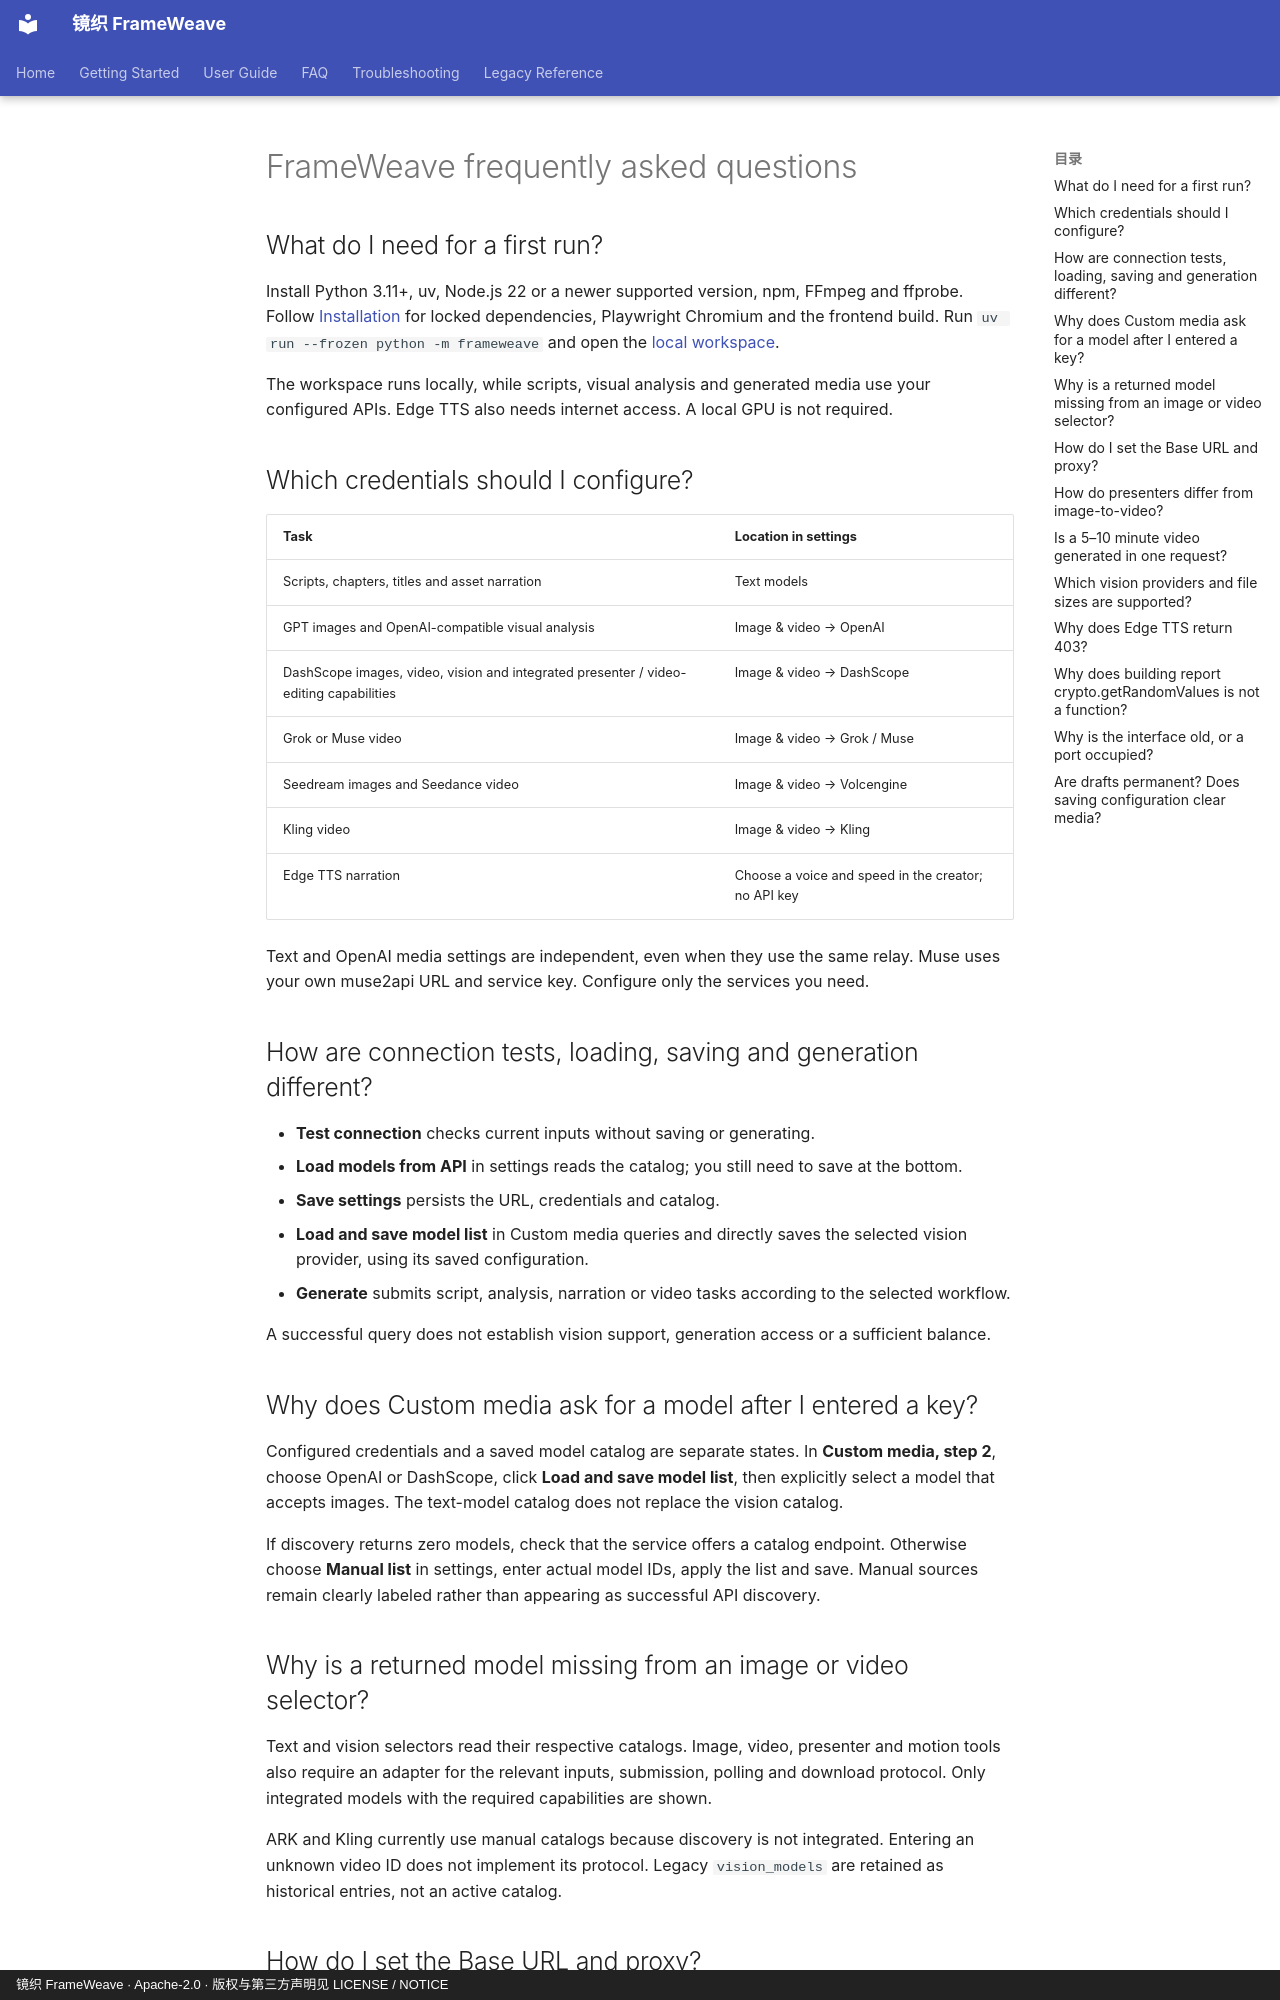

repository: WXJJ0520/FrameWeave · page: frameweave-faq.en/index.html · generator: mkdocs · copyright: 镜织 FrameWeave · Apache-2.0 · 版权与第三方声明见 LICENSE / NOTICE

# FrameWeave frequently asked questions

<!-- 区分目录查询、配置保存与真实生成，不混用测试结论。 -->

## What do I need for a first run?

Install Python 3.11+, uv, Node.js 22 or a newer supported version, npm, FFmpeg and ffprobe. Follow [Installation](en/getting-started/installation.md) for locked dependencies, Playwright Chromium and the frontend build. Run `uv run --frozen python -m frameweave` and open the [local workspace](http://127.0.0.1:8765).

The workspace runs locally, while scripts, visual analysis and generated media use your configured APIs. Edge TTS also needs internet access. A local GPU is not required.

## Which credentials should I configure?

| Task | Location in settings |
| --- | --- |
| Scripts, chapters, titles and asset narration | Text models |
| GPT images and OpenAI-compatible visual analysis | Image & video → OpenAI |
| DashScope images, video, vision and integrated presenter / video-editing capabilities | Image & video → DashScope |
| Grok or Muse video | Image & video → Grok / Muse |
| Seedream images and Seedance video | Image & video → Volcengine |
| Kling video | Image & video → Kling |
| Edge TTS narration | Choose a voice and speed in the creator; no API key |

Text and OpenAI media settings are independent, even when they use the same relay. Muse uses your own muse2api URL and service key. Configure only the services you need.

## How are connection tests, loading, saving and generation different?

- **Test connection** checks current inputs without saving or generating.
- **Load models from API** in settings reads the catalog; you still need to save at the bottom.
- **Save settings** persists the URL, credentials and catalog.
- **Load and save model list** in Custom media queries and directly saves the selected vision provider, using its saved configuration.
- **Generate** submits script, analysis, narration or video tasks according to the selected workflow.

A successful query does not establish vision support, generation access or a sufficient balance.

## Why does Custom media ask for a model after I entered a key?

Configured credentials and a saved model catalog are separate states. In **Custom media, step 2**, choose OpenAI or DashScope, click **Load and save model list**, then explicitly select a model that accepts images. The text-model catalog does not replace the vision catalog.

If discovery returns zero models, check that the service offers a catalog endpoint. Otherwise choose **Manual list** in settings, enter actual model IDs, apply the list and save. Manual sources remain clearly labeled rather than appearing as successful API discovery.

## Why is a returned model missing from an image or video selector?

Text and vision selectors read their respective catalogs. Image, video, presenter and motion tools also require an adapter for the relevant inputs, submission, polling and download protocol. Only integrated models with the required capabilities are shown.

ARK and Kling currently use manual catalogs because discovery is not integrated. Entering an unknown video ID does not implement its protocol. Legacy `vision_models` are retained as historical entries, not an active catalog.
